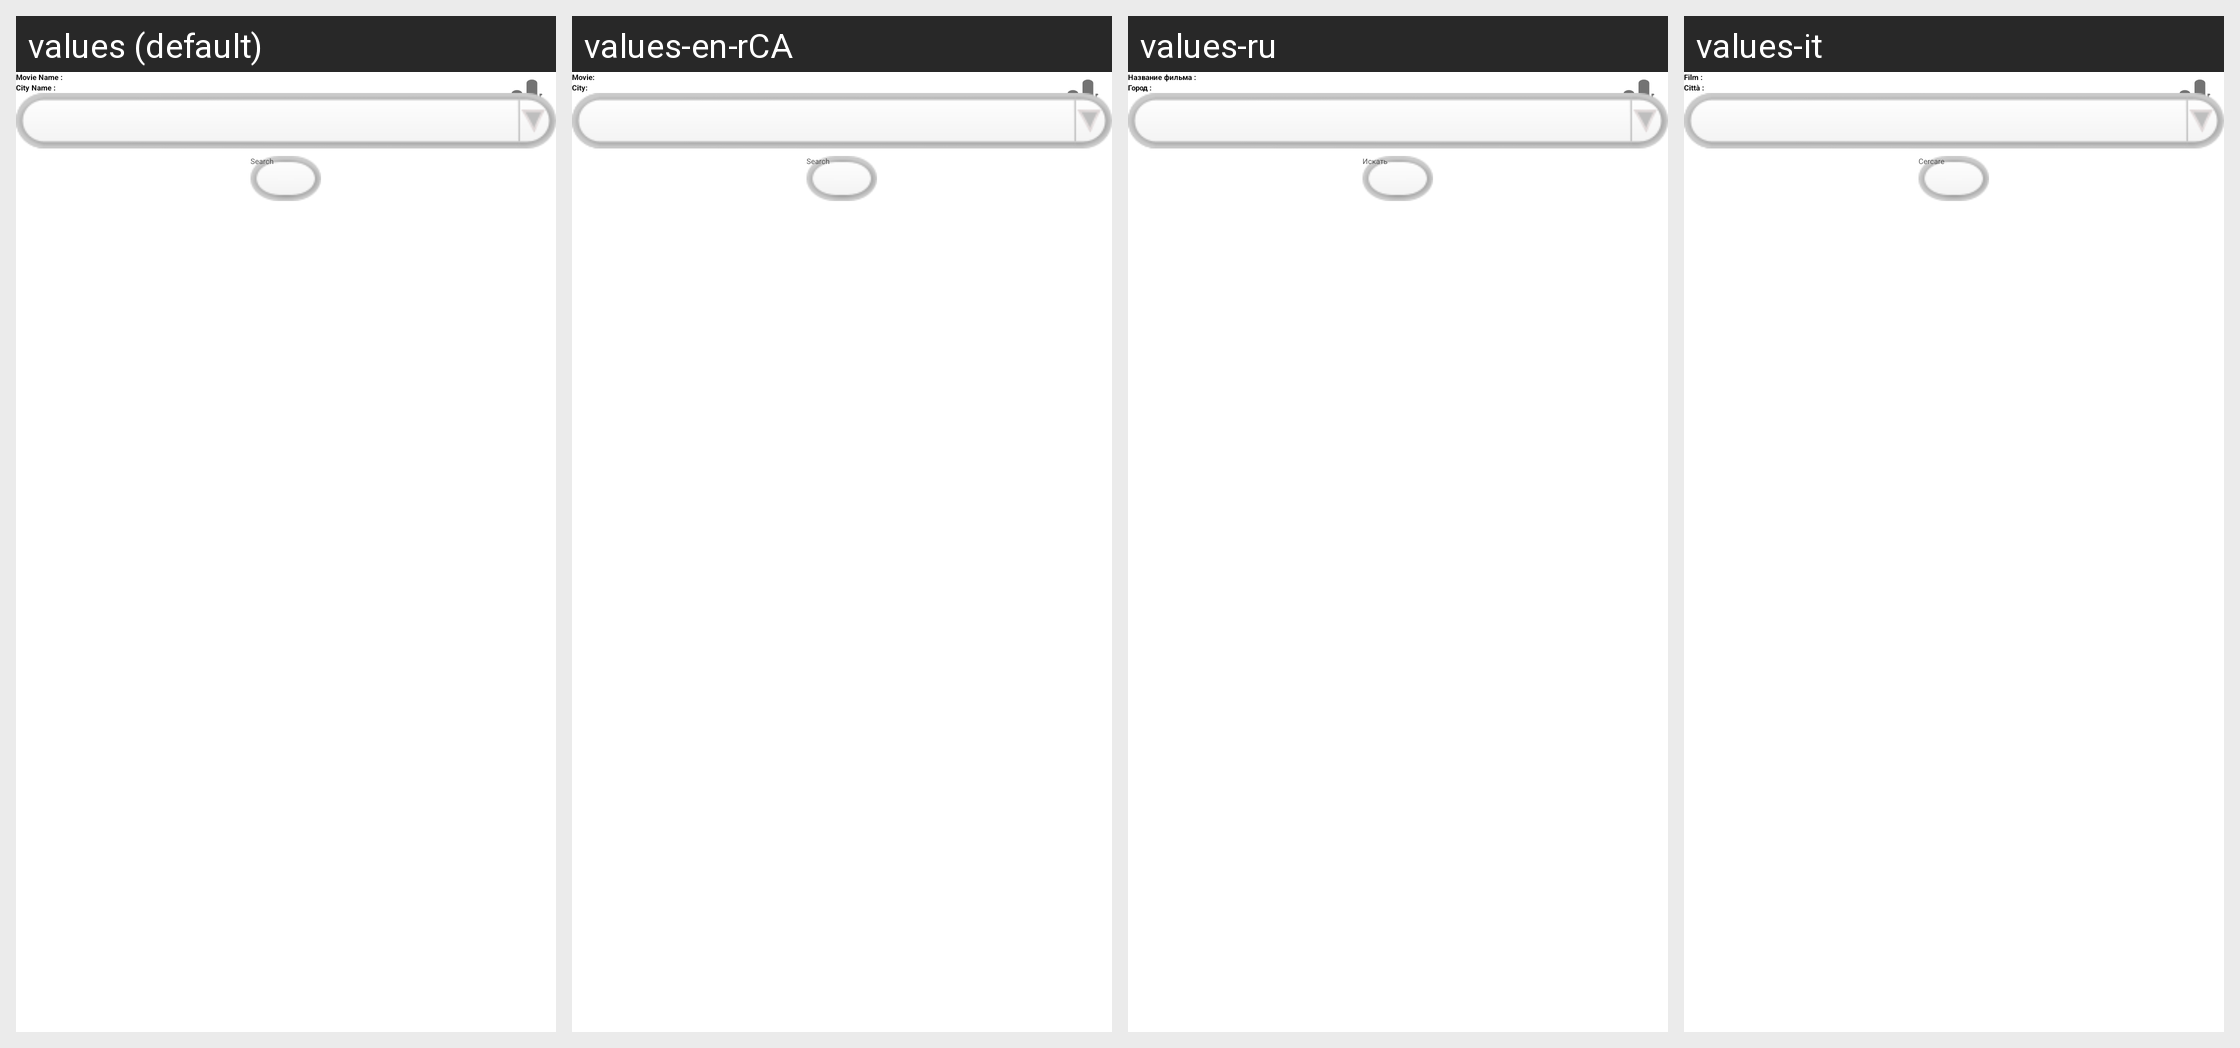

This grid shows one Android layout under several languages. Give, for every string resource on the screen, its name, the default text and each shown locale's text.
Android screen res/layout/and_showtime_search_movie.xml rendered under 4 locales, left to right: values (default), values-en-rCA, values-ru, values-it. Device: Nexus 5 (rendered at 1080×1920; each locale shown at half size, 540×960, under a caption strip naming it); theme Theme.GreenDroid.NoTitleBar.
Other locales in the repository, not shown: values-cs, values-da, values-de, values-en-rAU, values-en-rGB, values-en-rNZ, values-en-rUS, values-es, values-fr, values-ja, values-pt, values-pt-rBR, values-tr.
Strings drawn on this screen, with the default value and each locale's value (text and hints the layout hard-codes, and strings that could not be matched under every locale, appear in the picture but are not listed):

movieName
  values: Movie Name :
  values-en-rCA: Movie:
  values-ru: Название фильма :
  values-it: Film :

cityName
  values: City Name :
  values-en-rCA: City:
  values-ru: Город :
  values-it: Città :

search
  values: Search
  values-en-rCA: Search
  values-ru: Искать
  values-it: Cercare
